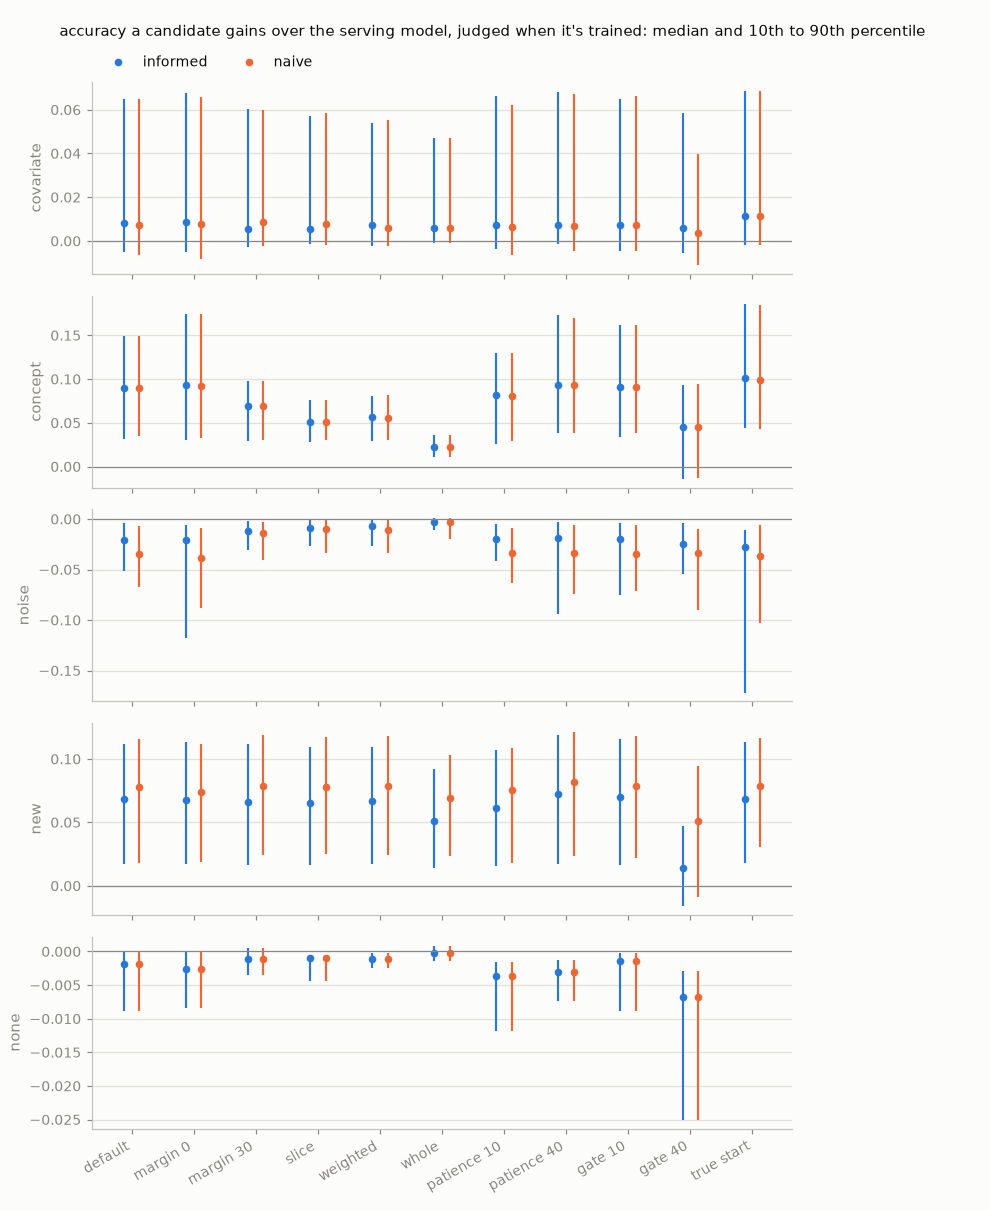

The data file committed next to this chart (first rows):
kind, policy, window, candidates, gain, gain_q10, gain_q90, better, short, worst, rows
none, informed, default, 7, -0.0018, -0.0089, 0.0001, 0.1429, 0.0813, -0.0395, 1158
none, informed, margin 0, 7, -0.0025, -0.0085, -0.0001, 0.1429, 0.0842, -0.0483, 856
none, informed, margin 30, 7, -0.0011, -0.0036, 0.0005, 0.1429, 0.0769, -0.0335, 1750
none, informed, slice, 7, -0.0010, -0.0044, -0.0006, 0.0000, 0.0763, -0.0368, 2188
none, informed, weighted, 7, -0.0011, -0.0024, -0.0002, 0.0000, 0.0780, -0.0310, 5254
none, informed, whole, 7, -0.0003, -0.0015, 0.0009, 0.4286, 0.0766, -0.0130, 5254
none, informed, patience 10, 7, -0.0036, -0.0119, -0.0015, 0.0000, 0.0832, -0.0560, 873
none, informed, patience 40, 7, -0.0030, -0.0073, -0.0012, 0.0000, 0.0750, -0.0360, 1777
none, informed, gate 10, 7, -0.0014, -0.0089, -0.0002, 0.1429, 0.0801, -0.0402, 1366
none, informed, gate 40, 7, -0.0067, -0.0251, -0.0030, 0.0000, 0.0866, -0.0817, 616
none, informed, true start, 0, nan, nan, nan, nan, nan, nan, nan
none, naive, default, 7, -0.0018, -0.0089, 0.0001, 0.1429, 0.0813, -0.0395, 1158
none, naive, margin 0, 7, -0.0025, -0.0085, -0.0001, 0.1429, 0.0842, -0.0483, 856
none, naive, margin 30, 7, -0.0011, -0.0036, 0.0005, 0.1429, 0.0769, -0.0335, 1750
none, naive, slice, 7, -0.0010, -0.0044, -0.0006, 0.0000, 0.0763, -0.0368, 2188
none, naive, weighted, 7, -0.0011, -0.0024, -0.0002, 0.0000, 0.0780, -0.0310, 5254
none, naive, whole, 7, -0.0003, -0.0015, 0.0009, 0.4286, 0.0766, -0.0130, 5254
none, naive, patience 10, 7, -0.0036, -0.0119, -0.0015, 0.0000, 0.0832, -0.0560, 873
none, naive, patience 40, 7, -0.0030, -0.0073, -0.0012, 0.0000, 0.0750, -0.0360, 1777
none, naive, gate 10, 7, -0.0014, -0.0089, -0.0002, 0.1429, 0.0801, -0.0402, 1366
none, naive, gate 40, 7, -0.0067, -0.0251, -0.0030, 0.0000, 0.0866, -0.0817, 616
none, naive, true start, 0, nan, nan, nan, nan, nan, nan, nan
covariate, informed, default, 31, 0.0084, -0.0049, 0.0649, 0.8065, 0.0567, -0.0413, 2931
covariate, informed, margin 0, 31, 0.0086, -0.0051, 0.0677, 0.7742, 0.0558, -0.0454, 2631
covariate, informed, margin 30, 31, 0.0053, -0.0025, 0.0601, 0.7419, 0.0567, -0.0371, 3545
covariate, informed, slice, 31, 0.0054, -0.0015, 0.0571, 0.7742, 0.0573, -0.0390, 3545
covariate, informed, weighted, 31, 0.0071, -0.0024, 0.0541, 0.8065, 0.0567, -0.0353, 5263
covariate, informed, whole, 31, 0.0057, -0.0010, 0.0470, 0.8065, 0.0575, -0.0340, 5263
covariate, informed, patience 10, 31, 0.0072, -0.0036, 0.0663, 0.8065, 0.0572, -0.0529, 2622
covariate, informed, patience 40, 31, 0.0073, -0.0015, 0.0680, 0.8065, 0.0561, -0.0470, 3517
covariate, informed, gate 10, 31, 0.0071, -0.0045, 0.0648, 0.8065, 0.0558, -0.0416, 3123
covariate, informed, gate 40, 31, 0.0061, -0.0055, 0.0585, 0.7097, 0.0570, -0.0526, 2393
covariate, informed, true start, 28, 0.0116, -0.0020, 0.0687, 0.8571, 0.0562, -0.0460, 2757
covariate, naive, default, 31, 0.0074, -0.0063, 0.0649, 0.6774, 0.0585, -0.0543, 1252
covariate, naive, margin 0, 31, 0.0078, -0.0084, 0.0658, 0.6452, 0.0612, -0.0614, 965
covariate, naive, margin 30, 31, 0.0085, -0.0025, 0.0599, 0.7419, 0.0558, -0.0429, 1837
covariate, naive, slice, 31, 0.0079, -0.0019, 0.0583, 0.8065, 0.0558, -0.0438, 2261
covariate, naive, weighted, 31, 0.0060, -0.0024, 0.0551, 0.7742, 0.0564, -0.0421, 5263
covariate, naive, whole, 31, 0.0057, -0.0010, 0.0470, 0.8065, 0.0575, -0.0340, 5263
covariate, naive, patience 10, 31, 0.0066, -0.0063, 0.0623, 0.6452, 0.0612, -0.0637, 957
covariate, naive, patience 40, 31, 0.0068, -0.0047, 0.0674, 0.7097, 0.0598, -0.0517, 1809
covariate, naive, gate 10, 31, 0.0073, -0.0047, 0.0661, 0.7419, 0.0600, -0.0576, 1434
covariate, naive, gate 40, 31, 0.0034, -0.0111, 0.0399, 0.5484, 0.0657, -0.0867, 732
covariate, naive, true start, 28, 0.0116, -0.0020, 0.0687, 0.8571, 0.0562, -0.0460, 2757
concept, informed, default, 86, 0.0900, 0.0313, 0.1498, 0.9651, 0.0635, 0.0326, 764
concept, informed, margin 0, 86, 0.0934, 0.0304, 0.1744, 0.9651, 0.0608, 0.0190, 474
concept, informed, margin 30, 86, 0.0688, 0.0289, 0.0980, 0.9651, 0.0962, 0.0157, 1344
concept, informed, slice, 86, 0.0515, 0.0283, 0.0759, 0.9651, 0.1136, 0.0130, 1881
concept, informed, weighted, 86, 0.0567, 0.0297, 0.0810, 0.9651, 0.1063, 0.0146, 5254
concept, informed, whole, 86, 0.0229, 0.0113, 0.0360, 0.9767, 0.1498, 0.0003, 5254
concept, informed, patience 10, 86, 0.0818, 0.0258, 0.1301, 0.9535, 0.0759, 0.0153, 473
concept, informed, patience 40, 86, 0.0937, 0.0379, 0.1733, 0.9651, 0.0599, 0.0364, 1350
concept, informed, gate 10, 86, 0.0909, 0.0340, 0.1624, 0.9651, 0.0621, 0.0338, 962.5
concept, informed, gate 40, 74, 0.0447, -0.0140, 0.0933, 0.7838, 0.0983, -0.0198, 308.5
concept, informed, true start, 83, 0.1016, 0.0441, 0.1853, 1, 0.0562, 0.0392, 734
concept, naive, default, 90, 0.0900, 0.0353, 0.1490, 0.9667, 0.0632, 0.0326, 764
concept, naive, margin 0, 90, 0.0924, 0.0331, 0.1742, 0.9667, 0.0608, 0.0215, 474
concept, naive, margin 30, 90, 0.0688, 0.0307, 0.0979, 0.9667, 0.0938, 0.0172, 1344
concept, naive, slice, 90, 0.0515, 0.0307, 0.0763, 0.9667, 0.1102, 0.0145, 1881
concept, naive, weighted, 90, 0.0556, 0.0299, 0.0813, 0.9667, 0.1052, 0.0164, 5254
... 50 more rows
